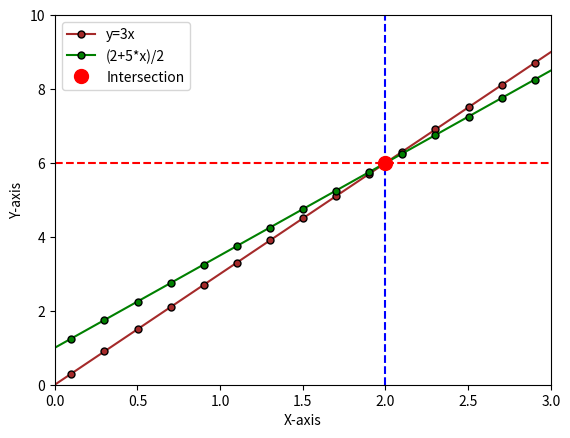

Python code for this plot:
import numpy as np
import matplotlib.pyplot as plt

#Y = 3X
#-5X+2Y = 2

x = np.linspace(-100,100,1000)
y1 = 3*x
y2 = (2+5*x)/2

plt.xlabel("X-axis")
plt.ylabel("Y-axis")

plt.xlim([0,3])
plt.ylim([0,10])

plt.plot(x,y1,label="y=3x",color="brown",marker=".",markersize=10,markeredgecolor="black")
plt.plot(x,y2,label="(2+5*x)/2",color="green",marker=".",markersize=10,markeredgecolor="black")

plt.axhline(y=6,color="red",linestyle="--")
plt.axvline(x=2,color="blue",linestyle="--")

plt.plot(2,6,'ro', markersize=10, label="Intersection") #ro = red marker and o = circular marker

plt.legend()
plt.show()

